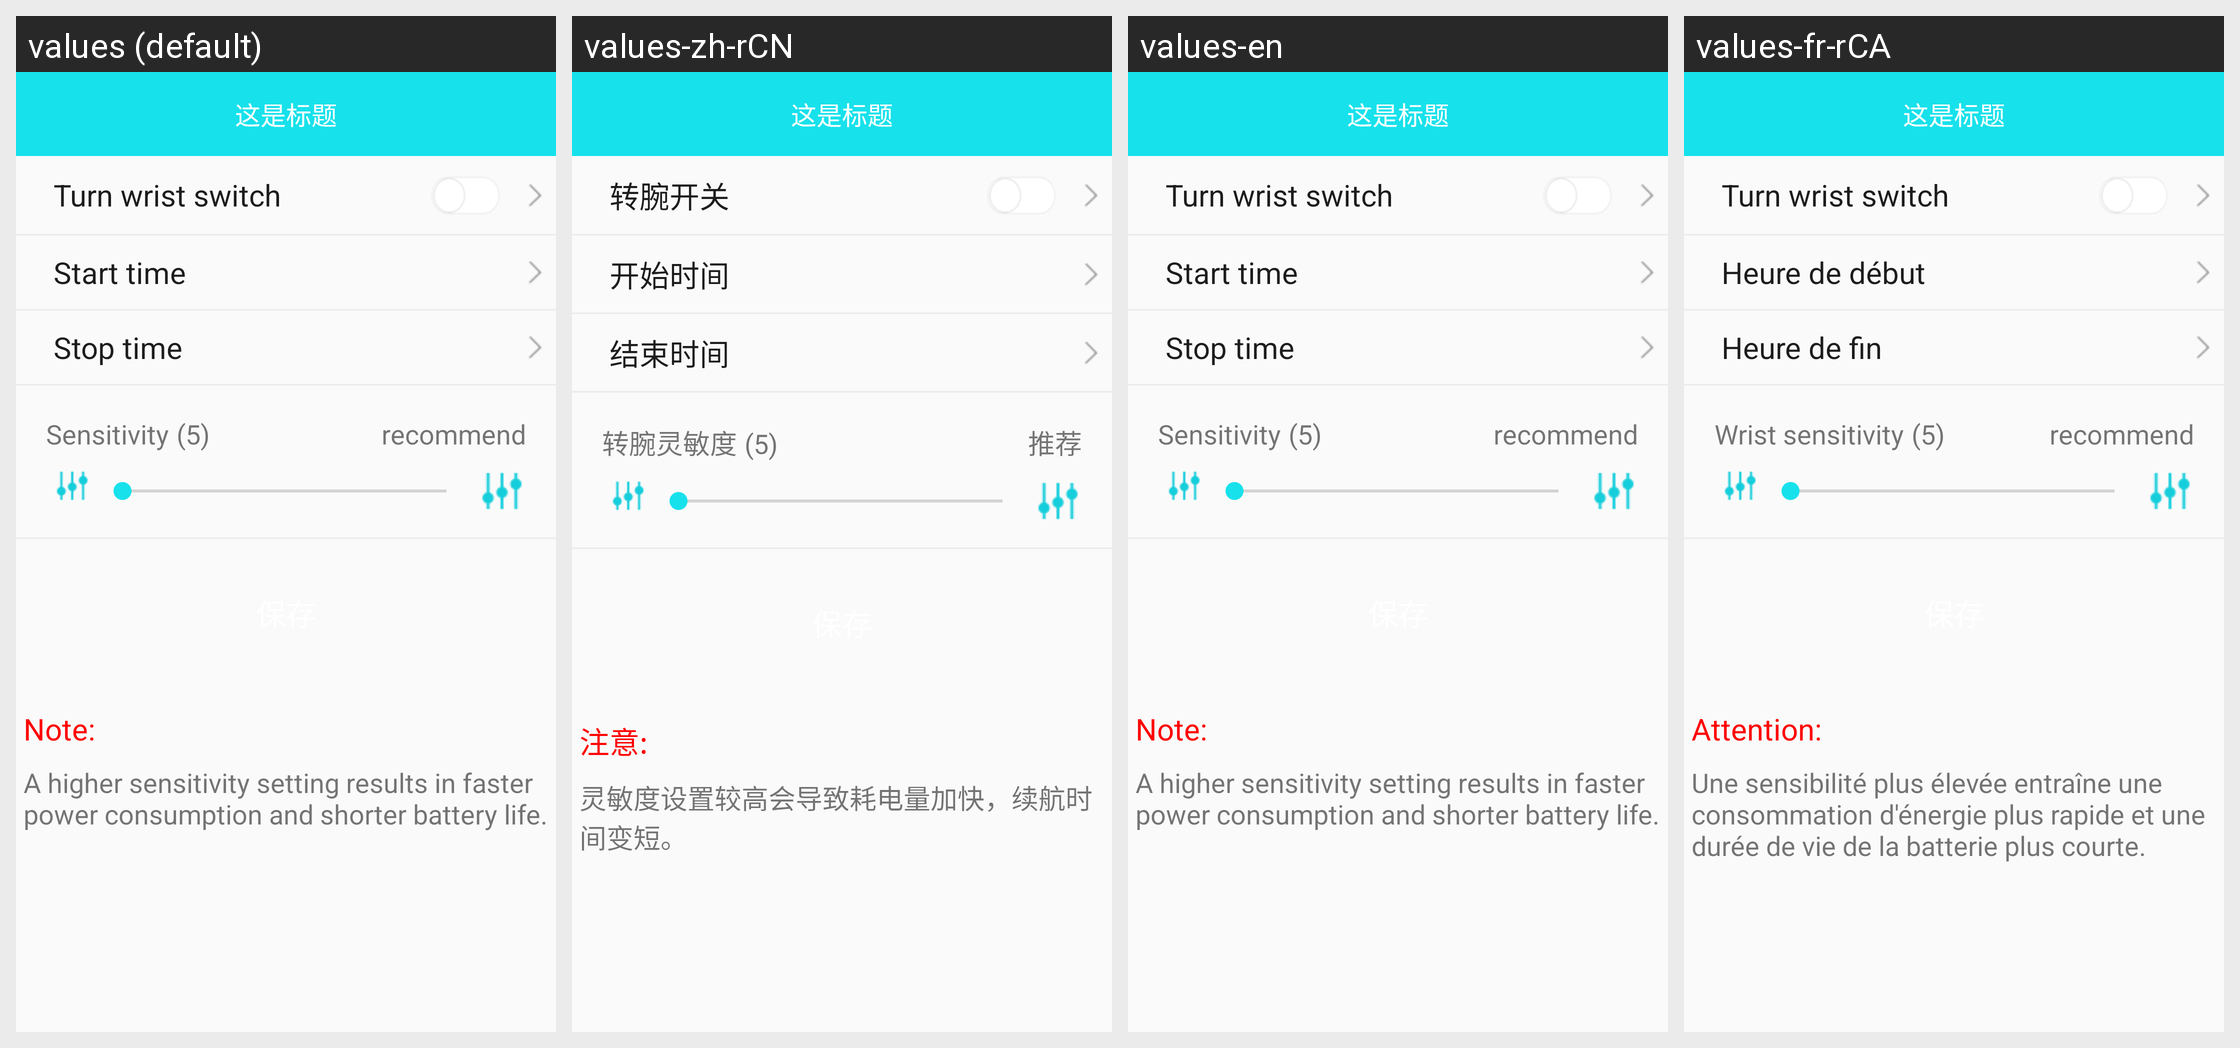

The same Android screen rendered under several of its app's locales, left to right. List the strings drawn on it with the default value and each locale's translation.
Android screen res/layout/activity_b30_turn_wrist_set.xml rendered under 4 locales, left to right: values (default), values-zh-rCN, values-en, values-fr-rCA. Device: Nexus 5 (rendered at 1080×1920; each locale shown at half size, 540×960, under a caption strip naming it); theme BAppTheme.
Other locales in the repository, not shown: values-de-rDE, values-es-rES, values-fr-rBE, values-fr-rFR, values-it-rCH, values-it-rIT, values-ja-rJP, values-ko-rKR, values-pt-rBR, values-ru-rRU, values-vi-rVN, values-zh-rHK, values-zh-rTW.
Strings drawn on this screen, with the default value and each locale's value (text and hints the layout hard-codes, and strings that could not be matched under every locale, appear in the picture but are not listed):

string_turn_wrist_switch
  values: Turn wrist switch
  values-zh-rCN: 转腕开关
  values-en: Turn wrist switch
  values-fr-rCA: Turn wrist switch

start_time
  values: Start time
  values-zh-rCN: 开始时间
  values-en: Start time
  values-fr-rCA: Heure de début

end_time
  values: Stop time
  values-zh-rCN: 结束时间
  values-en: Stop time
  values-fr-rCA: Heure de fin

string_wrist_sensitivity
  values: Sensitivity
  values-zh-rCN: 转腕灵敏度
  values-en: Sensitivity
  values-fr-rCA: Wrist sensitivity

string_recommend
  values: recommend
  values-zh-rCN: 推荐
  values-en: recommend
  values-fr-rCA: recommend

string_note
  values: Note:
  values-zh-rCN: 注意:
  values-en: Note:
  values-fr-rCA: Attention:

string_wrist_alert
  values: A higher sensitivity setting results in faster power consumption and shorter battery life.
  values-zh-rCN: 灵敏度设置较高会导致耗电量加快，续航时间变短。
  values-en: A higher sensitivity setting results in faster power consumption and shorter battery life.
  values-fr-rCA: Une sensibilité plus élevée entraîne une consommation d'énergie plus rapide et une durée de vie de la batterie plus courte.
